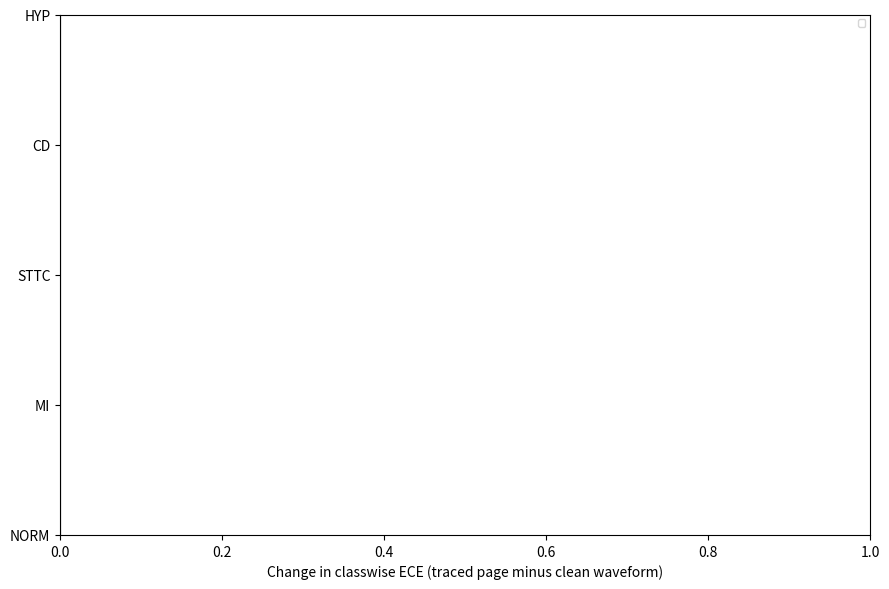
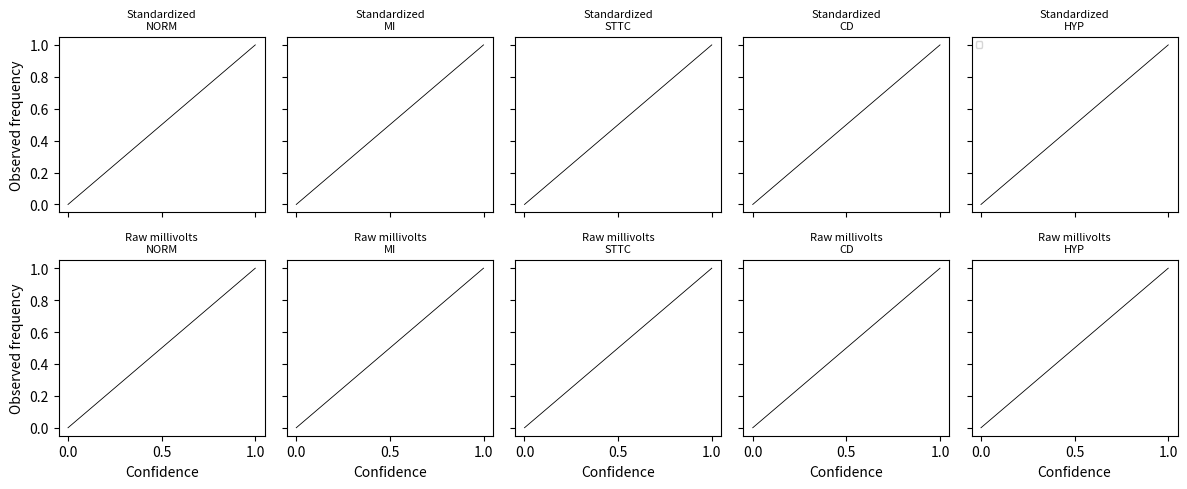

The script that saved these images, in order:
"""Forest plot and draft text read from the result JSON files."""
import argparse
import json
from pathlib import Path

import matplotlib
import numpy as np

matplotlib.use('Agg')
import matplotlib.pyplot as plt

CLASSES = ['NORM', 'MI', 'STTC', 'CD', 'HYP']
FIGURE = Path('paper/figures/delta_ece.pdf')
DRAFT = Path('paper/draft.md')


def _load(path):
    file = Path(path)
    if not file.exists():
        return None
    return json.loads(file.read_text())


def series():
    rows = []
    for arm, label in (('standardized', 'Standardized, synthetic'), ('raw_mv', 'Raw millivolts, synthetic')):
        payload = _load(f'results/paired_{arm}.json')
        if payload:
            rows.append((label, payload.get('patient_bootstrap'), payload.get('delta_classwise_ece')))
    oracle = _load('results/mechanism/raw_mv.json')
    if oracle:
        rows.append(('Raw oracle scale match', oracle.get('patient_bootstrap'), oracle.get('delta_classwise_ece')))
    corrected = _load('results/corrector/fold10_raw_mv.json')
    if corrected and corrected.get('patient_bootstrap'):
        rows.append(('Raw trace-only corrector', corrected.get('patient_bootstrap'), corrected.get('delta_classwise_ece')))
    for arm, label in (('standardized', 'Standardized, color scan'), ('raw_mv', 'Raw millivolts, color scan')):
        payload = _load(f'results/real_scan/fold10_{arm}.json')
        if payload:
            rows.append((label, payload.get('patient_bootstrap'), payload.get('delta_classwise_ece')))
    scan = _load('results/real_scan/fold10_raw_mv.json')
    if scan and scan.get('corrected_bootstrap'):
        rows.append(('Raw corrector, color scan', scan.get('corrected_bootstrap'), scan.get('corrected_delta_ece')))
    logit = _load('results/corrector/fold10_raw_mv.json')
    if logit and logit.get('logit_only_delta_ece'):
        rows.append(('Raw logit-only baseline', None, logit.get('logit_only_delta_ece')))
    contrast = _load('results/paired_pages/creased/test/arm_contrast.json')
    if contrast:
        rows.append(('Raw minus standardized', contrast, contrast.get('point')))
    wide = _load('results/sensitivity_wide/summary.json')
    if wide and wide.get('contrast'):
        rows.append(('Width 64, raw minus standardized', wide['contrast'], wide['contrast'].get('point')))
    return rows


def write_figure(rows, path=FIGURE, snr=None):
    path.parent.mkdir(parents=True, exist_ok=True)
    if snr:
        figure, (axis, snr_axis) = plt.subplots(1, 2, figsize=(12, 6))
    else:
        figure, axis = plt.subplots(figsize=(9, 6))
        snr_axis = None
    positions = np.arange(len(CLASSES))
    span = 0.8 / max(len(rows), 1)
    for index, (label, interval, point) in enumerate(rows):
        offset = (index - (len(rows) - 1) / 2) * span
        if interval and 'point' in interval and 'low' in interval:
            center = [interval['point'][name] for name in CLASSES]
            low = [interval['point'][name] - interval['low'][name] for name in CLASSES]
            high = [interval['high'][name] - interval['point'][name] for name in CLASSES]
            axis.errorbar(center, positions + offset, xerr=[low, high], fmt='o', label=label, markersize=4)
        elif point:
            axis.plot([point[name] for name in CLASSES], positions + offset, 'o', label=label, markersize=4)
    axis.axvline(0, color='black', linewidth=0.8)
    axis.set_yticks(positions)
    axis.set_yticklabels(CLASSES)
    axis.set_xlabel('Change in classwise ECE (traced page minus clean waveform)')
    axis.legend(fontsize=7, loc='best')
    if snr_axis is not None:
        by_class = snr.get('by_class', snr)
        with_label = [by_class[name]['with_label_mean_snr_db'] for name in CLASSES]
        without_label = [by_class[name]['without_label_mean_snr_db'] for name in CLASSES]
        snr_axis.bar(positions - 0.15, with_label, width=0.3, label='With superclass')
        snr_axis.bar(positions + 0.15, without_label, width=0.3, label='Without superclass')
        snr_axis.set_xticks(positions)
        snr_axis.set_xticklabels(CLASSES)
        snr_axis.set_ylabel('Mean lead SNR (dB)')
        snr_axis.legend(fontsize=7)
    figure.tight_layout()
    figure.savefig(path)
    plt.close(figure)
    return path


def _format_snr(payload):
    if payload is None:
        return 'Not on disk yet.\n'
    by_class = payload.get('by_class', {})
    lines = []
    for name in CLASSES:
        row = by_class.get(name)
        if not row:
            continue
        lines.append(
            f"- {name}: with label {row['with_label_mean_snr_db']:.2f} dB "
            f"({row['with_label_records']} records); without label "
            f"{row['without_label_mean_snr_db']:.2f} dB ({row['without_label_records']} records)")
    return '\n'.join(lines) + '\n'


def _format_corrector(payload):
    if payload is None:
        return 'Not on disk yet.\n'
    logit = payload.get('logit_only_delta_ece') or {}
    lines = [
        f"Status against the uncorrected traced page: {payload.get('status')}.",
        f"CD target role: {payload.get('target_role')}.",
        f"Trace features versus the logit-only map: {payload.get('trace_versus_logit_only')}.",
        f"Uncorrected macro AUROC {payload.get('uncorrected_macro_auroc'):.4f}; "
        f"trace-corrected macro AUROC {payload.get('corrected_macro_auroc'):.4f}.",
        'Logit-only classwise change in ECE:',
    ]
    for name in CLASSES:
        if name in logit:
            lines.append(f'- {name}: {logit[name]:.4f}')
    lines.append('Trace-only corrected change in ECE:')
    return '\n'.join(lines) + '\n' + _format_arm(payload)


def _format_sensitivity(payload):
    if payload is None:
        return 'Not on disk yet.\n'
    lines = [
        f"Agrees with the locked CD contrast: {payload.get('agrees')}.",
        'Raw minus standardized:',
        _format_arm(payload.get('contrast')).rstrip(),
        'Standardized classwise change:',
        _format_arm(payload.get('standardized')).rstrip(),
        'Raw-millivolt classwise change:',
        _format_arm(payload.get('raw_mv')).rstrip(),
    ]
    return '\n'.join(lines) + '\n'


def _format_tracer(payload):
    if payload is None:
        return 'Not on disk yet.\n'
    validation = payload.get('validation') or {}
    lines = [
        f"Chosen method: {payload.get('method')}.",
        f"Fold 10 retraced: {payload.get('fold10_retraced')}.",
        f"Fold-9 dark-run SNR: {validation.get('dark_run_mean_snr_db')} dB.",
        f"Fold-9 image_to_sequence SNR: {validation.get('image_to_sequence_mean_snr_db')} dB.",
        f"Test-page SNR kept: {payload.get('mean_snr_db')} dB.",
    ]
    return '\n'.join(lines) + '\n'


def _format_arm(payload):
    if payload is None:
        return 'Not on disk yet.\n'
    lines = []
    interval = payload.get('patient_bootstrap') or {}
    if not interval and 'point' in payload and 'low' in payload:
        interval = payload
    point = interval.get('point') or payload.get('delta_classwise_ece') or {}
    low = interval.get('low') or {}
    high = interval.get('high') or {}
    for name in CLASSES:
        if name not in point:
            continue
        if name in low and name in high:
            lines.append(f'- {name}: {point[name]:.4f} [{low[name]:.4f}, {high[name]:.4f}]')
        else:
            lines.append(f'- {name}: {point[name]:.4f}')
    if 'mean_snr_db' in payload:
        lines.append(f'- Mean SNR: {payload["mean_snr_db"]:.2f} dB')
    if 'records' in payload:
        lines.append(f'- Records: {payload["records"]}')
    return '\n'.join(lines) + '\n'


def write_draft(path=DRAFT):
    standardized = _load('results/paired_standardized.json')
    raw = _load('results/paired_raw_mv.json')
    text = [
        '# Tracing error and classwise calibration',
        '',
        'The primary page is the synthetic creased page. The locked fold-10 scores are not replaced by later reruns.',
        '',
        '## Synthetic creased page, standardized',
        '',
        _format_arm(standardized),
        '## Synthetic creased page, raw millivolts',
        '',
        _format_arm(raw),
        '## Arm contrast, raw minus standardized',
        '',
        'Positive means the raw-millivolt calibration shift is larger than the standardized shift.',
        '',
        _format_arm(_load('results/paired_pages/creased/test/arm_contrast.json')),
        '## Lead SNR by superclass',
        '',
        _format_snr(_load('results/mechanism/snr_by_class.json')),
        '## Oracle scale match, raw millivolts',
        '',
        'This check uses the clean waveform. It is not a feature of the corrector.',
        '',
        _format_arm(_load('results/mechanism/raw_mv.json')),
        '## Trace-only corrector, synthetic fold 10',
        '',
        'The five classwise shifts above stay primary. The conduction-disturbance target is secondary. '
        'The trace map earns its place only when its CD change is closer to zero than the fold-9 logit-only map '
        'and macro AUROC stays within 0.01 of the uncorrected traced page.',
        '',
        _format_corrector(_load('results/corrector/fold10_raw_mv.json')),
        '## Width-64 sensitivity, raw minus standardized',
        '',
        'Side column. The locked width-32 scores remain the primary. Agreement requires the CD interval to exclude zero and keep the locked sign.',
        '',
        _format_sensitivity(_load('results/sensitivity_wide/summary.json')),
        '## Tracer comparison, fold 9',
        '',
        'The dark-run reader stays. Fold 10 was not traced again.',
        '',
        _format_tracer(_load('results/tracer_sensitivity/summary.json')),
        '## Real color scans',
        '',
        'Color scans of printed PTB-XL pages, fold-10 overlap only. Emory, Akershus, phone photographs, and mold are outside this claim.',
        '',
        '### Standardized',
        '',
        _format_arm(_load('results/real_scan/fold10_standardized.json')),
        '### Raw millivolts',
        '',
        _format_arm(_load('results/real_scan/fold10_raw_mv.json')),
        '',
        'Published comparisons, kept separate from these files: Strodthoff et al. 2021 report super-diagnosis macro AUC 0.928 to 0.934 on clean waveforms. ECG-Image-Kit reports mean SNR about 11.9 dB on a different synthetic set. The PhysioNet 2024 leaderboard reports SNR 12.15 and macro F 0.82 on harder hidden images.',
        '',
    ]
    path.parent.mkdir(parents=True, exist_ok=True)
    path.write_text('\n'.join(text), encoding='utf-8')
    return path


def write_reliability(path=Path('paper/figures/reliability.pdf')):
    """Clean versus scale-matched trace, using the bins saved by the oracle check."""
    path.parent.mkdir(parents=True, exist_ok=True)
    figure, axes = plt.subplots(2, len(CLASSES), figsize=(12, 5), sharex=True, sharey=True)
    for row, (arm, title) in enumerate((('standardized', 'Standardized'), ('raw_mv', 'Raw millivolts'))):
        payload = _load(f'results/mechanism/{arm}.json')
        for column, name in enumerate(CLASSES):
            axis = axes[row, column]
            axis.plot([0, 1], [0, 1], color='black', linewidth=0.6)
            if payload and payload.get('reliability'):
                for key, label in (('clean', 'Clean'), ('oracle', 'Scale-matched')):
                    pairs = [
                        (item['confidence'], item['accuracy'])
                        for item in payload['reliability'][key][name]
                        if item['confidence'] is not None and item['accuracy'] is not None
                    ]
                    if pairs:
                        confidence, accuracy = zip(*pairs)
                        axis.plot(confidence, accuracy, marker='o', label=label, markersize=3)
            if row == 0 and column == len(CLASSES) - 1:
                axis.legend(fontsize=6)
            axis.set_title(f'{title}\n{name}', fontsize=8)
            if row == 1:
                axis.set_xlabel('Confidence')
            if column == 0:
                axis.set_ylabel('Observed frequency')
    figure.tight_layout()
    figure.savefig(path)
    plt.close(figure)
    return path


SUMMARY = Path('paper/summary.pdf')
SUMMARY_SECTIONS = (
    ('What the computer is',
     'A small residual network reads a 10-second, 12-lead heart tracing and gives a probability for five diagnoses: normal, infarction, ST/T change, conduction disturbance, and hypertrophy. Two copies were trained the same way. One rescales each lead. One keeps the original voltages.'),
    ('What already existed',
     'PTB-XL, published clean-signal accuracy near 0.93, the ECG-Image-Kit paper renderer and ink tracer, and the PhysioNet signal-quality measure.'),
    ('What we did',
     'We printed each held-out recording as a wrinkled page, traced the ink, and compared the computer\u2019s probabilities with the real diagnoses. The test set is 2,158 recordings. We then checked whether the extra error was just a faint trace, just the wrong voltage scale, or an artifact of the small network.'),
    ('What we found',
     'After tracing, probability error for conduction disturbance rises by 0.142 when the computer kept the original voltages (interval 0.123 to 0.153) and falls by 0.019 when leads were rescaled (interval \u22120.028 to \u22120.002). The gap is 0.161 (interval 0.136 to 0.171). Those recordings are not a worse picture (8.83 dB versus 9.13 dB). Matching the voltage scale leaves the error at 0.125. A wider network gives a gap of 0.154 (interval 0.136 to 0.169). Clean-signal accuracy stays 0.908 and 0.926. On 2,146 earlier pages, the tracer used here averaged 9.14 dB and the other existing tracer averaged 7.20 dB, so the test pages stay at 9.06 dB.'),
    ('What can restore the probabilities',
     'An adjustment fit on an earlier batch of pages, using only the computer\u2019s own probability, brings the later batch\u2019s probability error back to about zero. Ink measurements add about 0.001.'),
    ('What is still open',
     'Real color scans of printed sheets, once a scan variant id is available. Phone photos and original thermal paper are outside this study. The pages used here are synthetic creases, average quality 9.06 dB.'),
)


def write_summary_pdf(path=SUMMARY):
    """One plain-language page. It does not replace the manuscript."""
    import textwrap
    path.parent.mkdir(parents=True, exist_ok=True)
    figure = plt.figure(figsize=(8.27, 11.69))
    figure.patch.set_facecolor('white')
    y = 0.96
    figure.text(0.08, y, 'Paper heart tracings and diagnostic confidence',
                fontsize=16, fontweight='bold', va='top', ha='left')
    y -= 0.035
    figure.text(0.08, y, 'One-page summary of the locked result',
                fontsize=11, color='#444444', va='top', ha='left')
    y -= 0.04
    for title, body in SUMMARY_SECTIONS:
        figure.text(0.08, y, title, fontsize=12, fontweight='bold', va='top', ha='left')
        y -= 0.028
        for line in textwrap.wrap(body, width=92):
            figure.text(0.08, y, line, fontsize=10.5, va='top', ha='left')
            y -= 0.024
        y -= 0.016
    if y < 0.04:
        raise RuntimeError('The summary does not fit on one page')
    figure.savefig(path)
    plt.close(figure)
    return path


def main():
    rows = series()
    figure = write_figure(rows, snr=_load('results/mechanism/snr_by_class.json'))
    reliability = write_reliability()
    draft = write_draft()
    summary = write_summary_pdf()
    print(f'Wrote {figure}', flush=True)
    print(f'Wrote {reliability}', flush=True)
    print(f'Wrote {draft}', flush=True)
    print(f'Wrote {summary}', flush=True)


if __name__ == '__main__':
    main()
